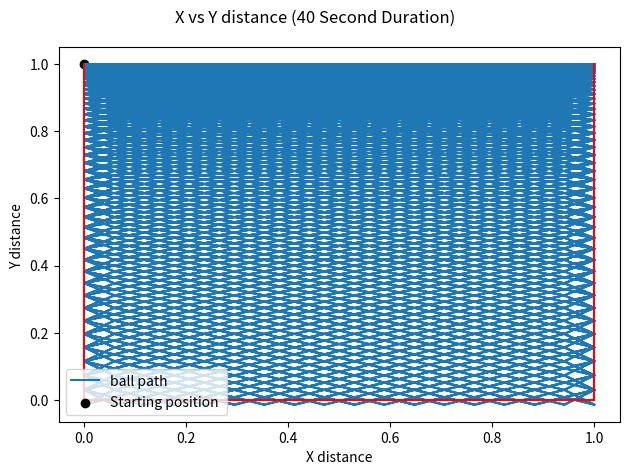

The matplotlib source for this figure:
import numpy
import matplotlib
import matplotlib.pyplot as plt
from matplotlib.ticker import LinearLocator
from matplotlib import cm
import numpy as np
from matplotlib import pyplot as plt
from matplotlib.animation import FuncAnimation
import math


paddle_dist = 1
h = 1
position_x = []
position_y = []
velocity_y = []


time = 0
length = 4000

position_x = [0]*length 
position_y = [0]*length 
velocity_y = [0]*length 
position_x[0] = 0


velocity_x = 11.76


gravity = -9.8



position_y[0] = h


dt = 0.01

for i in range(1, length ):
     position_y[i] = position_y[i-1] + velocity_y[i-1]*dt
     position_x[i] = position_x[i-1] + velocity_x*dt
   
   
     if(position_y[i] > 0):
         velocity_y[i] = velocity_y[i-1]+gravity*dt
     else:
         
         velocity_y[i] = velocity_y[i-1]*-1
         #position_y[i] = 0
   
     if (position_x[i] < 0):
        position_x[i] = 0
        velocity_x*=-1
     #if(paddle_dist-position_x[i] < 0.3 and execute == True and i>100):
        #position_x[i] = 0.9
        #velocity_x*=-1
        #execute = False
         
     if(paddle_dist-position_x[i] < 0):
       
         position_x[i] = 1
         velocity_x*=-1
     time+=dt

#setting up paddle and table
table = np.linspace (0,1,2)
paddle = np.linspace(0,1,2)

print("Time = "+str(time))


plt.plot(position_x,position_y , label="ball path")
plt.scatter(position_x[0],h,color = 'black', label ="Starting position ")
plt.plot(table,[0,0],"-r")
plt.plot([0,0],paddle,"-r")
plt.plot([1,1],paddle,"-r")
plt.suptitle('X vs Y distance (40 Second Duration)')
plt.xlabel("X distance")
plt.ylabel("Y distance ")
plt.legend()
plt.legend(loc="lower left")


plt.tight_layout()
plt.show()


# # Animation
# fig, ax = plt.subplots()
# xdata, ydata = [], []
# ln, = ax.plot([], [], 'ro')

# def init():
#     ax.set_xlim(-0.1, 0.1)
#     ax.set_ylim(-0.1, 1)
#     return ln,

# def update(frame):
#     xdata.append(frame[0])
#     ydata.append(frame[1])
#     ln.set_data(xdata, ydata)
#     return ln,

# ani = FuncAnimation(fig, update, frames=zip(position_x, position_y),
#                     init_func=init, blit=True)
# plt.show()